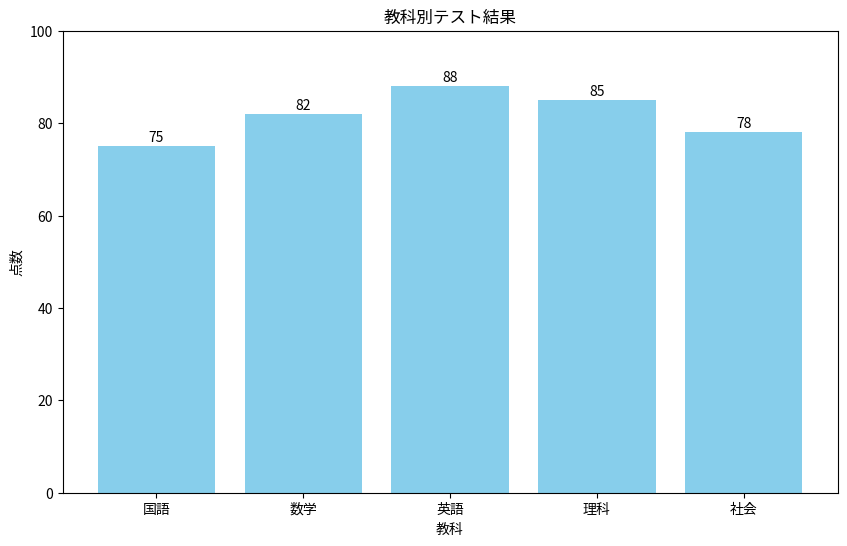
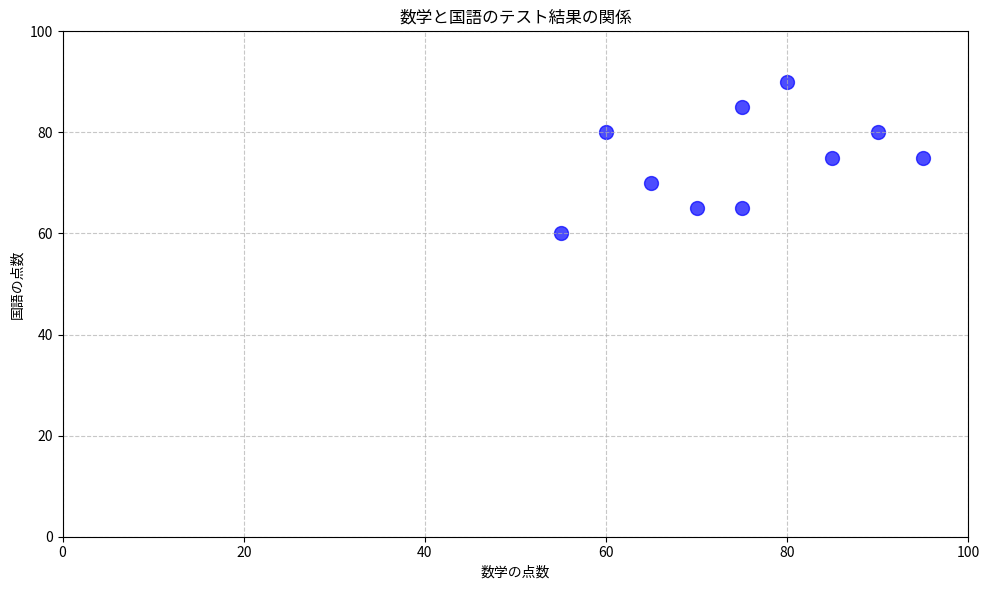

Here is the Python script that generated these plots, in order:
"""教科別テスト結果"""

import matplotlib.pyplot as plt

# データの準備
subjects = ["国語", "数学", "英語", "理科", "社会"]
scores = [75, 82, 88, 85, 78]

# 棒グラフの作成
plt.figure(figsize=(10, 6))
plt.bar(subjects, scores, color="skyblue")

# グラフの装飾
plt.title("教科別テスト結果")
plt.xlabel("教科")
plt.ylabel("点数")
# Y 軸の範囲を 0 〜 100 に設定
plt.ylim(0, 100)

# 各棒の上に数値を表示
for i, score in enumerate(scores):
    plt.text(i, score + 1, str(score), ha="center")

plt.show()


"""散布図の基本"""
import matplotlib.pyplot as plt

# データの準備
math_scores = [65, 75, 60, 85, 70, 80, 75, 90, 95, 55]  # 数学の点数
japanese_scores = [70, 65, 80, 75, 65, 90, 85, 80, 75, 60]  # 国語の点数

# 散布図の作成
plt.figure(figsize=(10, 6))
plt.scatter(math_scores, japanese_scores, color="blue", alpha=0.7, s=100)

# グラフの装飾
plt.title("数学と国語のテスト結果の関係")
plt.xlabel("数学の点数")
plt.ylabel("国語の点数")
plt.grid(True, linestyle="--", alpha=0.7)

# 軸の範囲を設定 （0 〜 100 点）
plt.xlim(0, 100)
plt.ylim(0, 100)

# グラフの余白を調整
plt.tight_layout()

plt.show()
